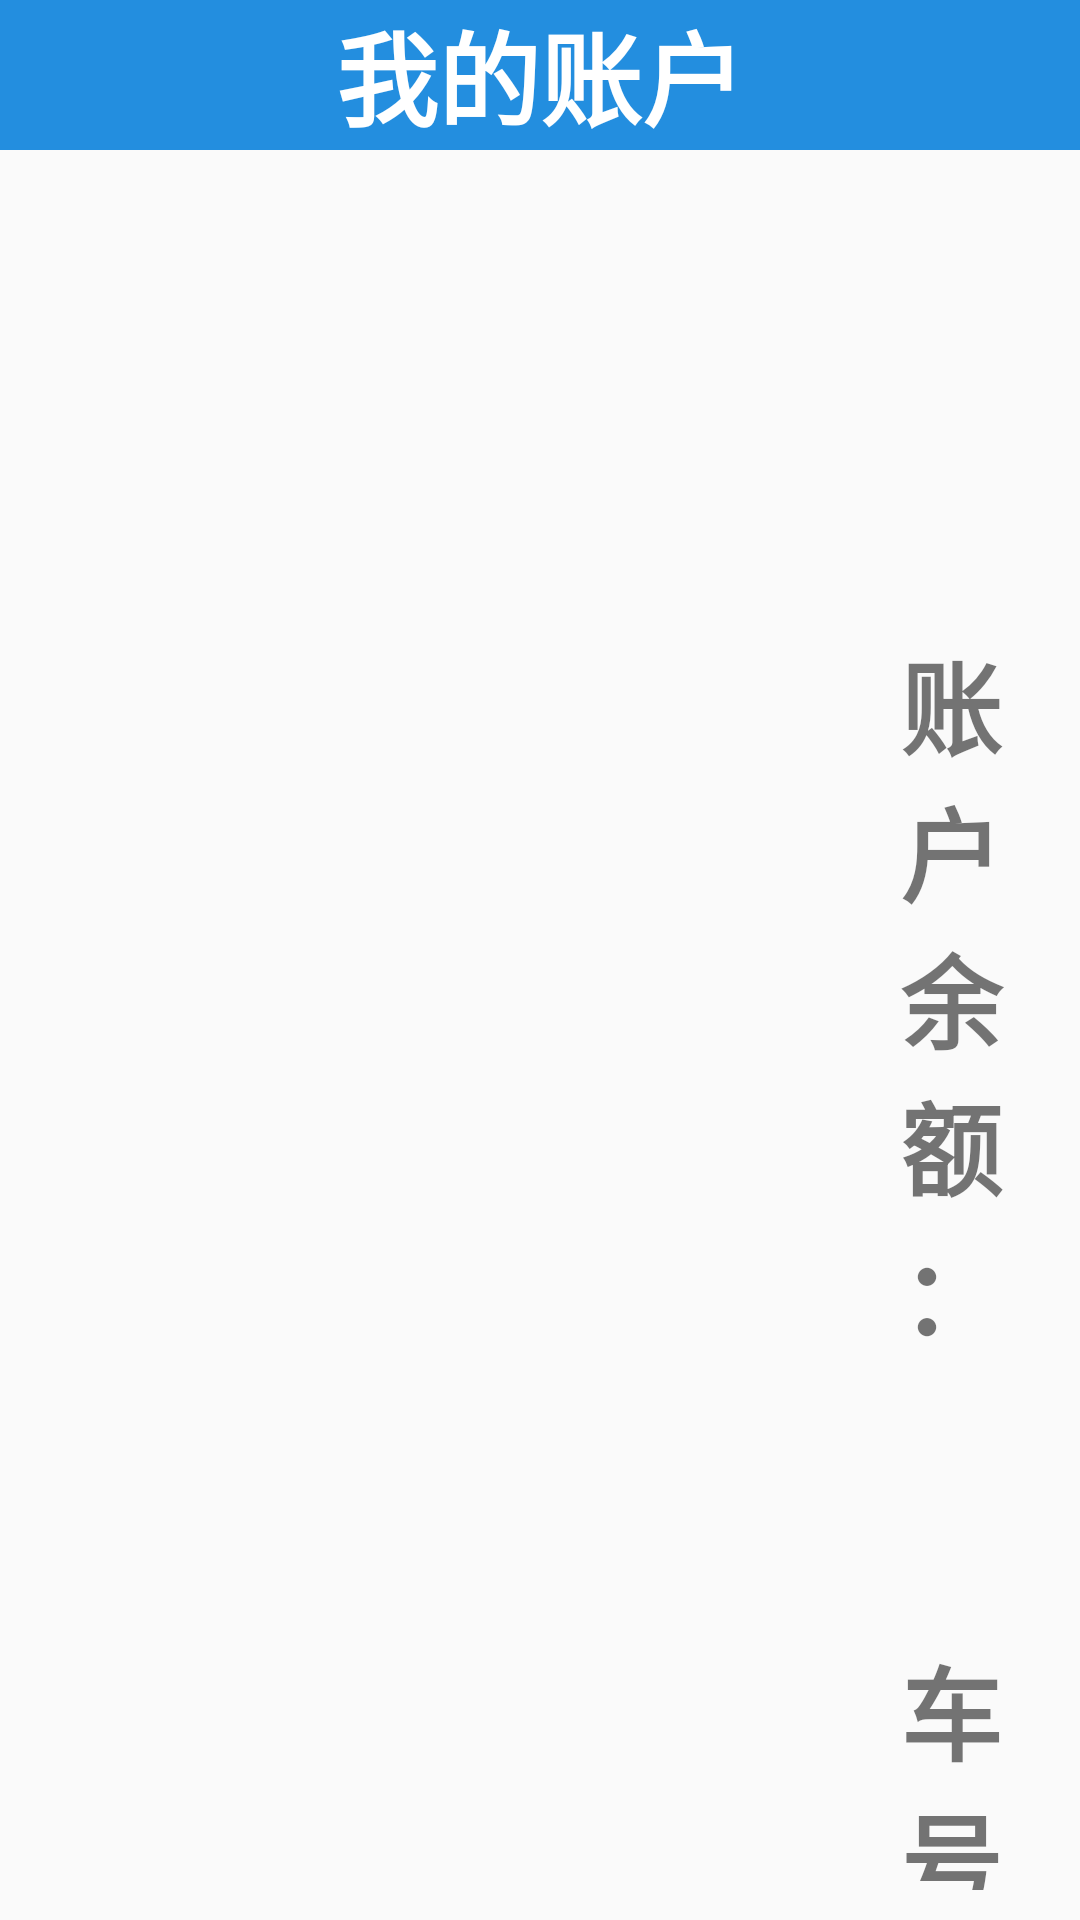

Reconstruct the res/layout file that produces this screen, plus the resources it refers to.
<!-- AndroidManifest.xml: application theme AppTheme.NoActionBat -->
<!-- res/layout/frist.xml -->
<?xml version="1.0" encoding="utf-8"?>
<LinearLayout xmlns:android="http://schemas.android.com/apk/res/android"
    xmlns:app="http://schemas.android.com/apk/res-auto"
    xmlns:tools="http://schemas.android.com/tools"
    android:layout_width="match_parent"
    android:layout_height="match_parent"
    android:orientation="vertical"
    tools:context=".Frist">
    <include layout="@layout/biaoti"/>

    <LinearLayout
        android:layout_width="wrap_content"
        android:layout_height="wrap_content"
        android:layout_marginLeft="300dp"
        android:layout_marginTop="160dp"
        android:orientation="vertical">

        <LinearLayout
            android:layout_width="match_parent"
            android:layout_height="wrap_content"
            android:layout_marginBottom="10dp"
            android:orientation="horizontal">

            <TextView
                android:layout_width="wrap_content"
                android:layout_height="wrap_content"
                android:text="账户余额："
                android:textSize="34sp"
                android:textStyle="bold" />

            <TextView
                android:id="@+id/textView3"
                android:layout_width="wrap_content"
                android:layout_height="wrap_content"
                android:text="TextView"
                android:textSize="34sp"
                android:textStyle="bold" />
        </LinearLayout>

        <LinearLayout
            android:layout_width="match_parent"
            android:layout_height="wrap_content"
            android:layout_marginBottom="10dp"
            android:orientation="horizontal">

            <TextView
                android:layout_width="wrap_content"
                android:layout_height="wrap_content"
                android:text="车        号："
                android:textSize="34sp"
                android:textStyle="bold" />

            <Spinner
                android:id="@+id/spinner"
                android:layout_width="200dp"
                android:layout_height="wrap_content"
                android:layout_gravity="center"
                android:entries="@array/spinner" />
        </LinearLayout>

        <LinearLayout
            android:layout_width="match_parent"
            android:layout_height="wrap_content"
            android:layout_marginBottom="10dp"
            android:orientation="horizontal">

            <TextView
                android:layout_width="wrap_content"
                android:layout_height="wrap_content"
                android:text="充值金额："
                android:textSize="34sp"
                android:textStyle="bold" />

            <EditText
                android:id="@+id/editText"
                android:layout_width="300dp"
                android:layout_height="wrap_content"
                android:ems="10"
                android:hint="输入金额"
                android:inputType="number"
                android:textSize="30sp" />
        </LinearLayout>

        <LinearLayout
            android:layout_width="match_parent"
            android:layout_height="wrap_content"
            android:orientation="horizontal">

            <Button
                android:id="@+id/button"
                android:layout_width="200dp"
                android:layout_height="wrap_content"
                android:layout_marginLeft="50dp"
                android:onClick="chaxun"
                android:text="查询"
                android:textSize="30sp"
                android:textStyle="bold" />

            <Button
                android:id="@+id/button2"
                android:layout_width="200dp"
                android:layout_height="wrap_content"
                android:layout_marginLeft="20dp"
                android:onClick="chongzhi"
                android:text="充值"
                android:textSize="30sp"
                android:textStyle="bold" />
        </LinearLayout>
    </LinearLayout>

</LinearLayout>
<!-- res/layout/biaoti.xml (included above) -->
<?xml version="1.0" encoding="utf-8"?>
<LinearLayout xmlns:android="http://schemas.android.com/apk/res/android"
    android:layout_width="match_parent"
    android:layout_height="50dp"
    android:background="#238edf">

    <TextView
        android:id="@+id/biaoti"
        android:layout_width="wrap_content"
        android:layout_height="wrap_content"
        android:layout_weight="1"
        android:gravity="center"
        android:text="我的账户"
        android:textColor="#FFFF"
        android:textSize="34sp"
        android:textStyle="bold" />
</LinearLayout>
<!-- resources referenced by this layout -->
<resources>
  <string-array name="spinner">
          <item>1</item>
          <item>2</item>
          <item>3</item>
      </string-array>
  <style name="AppTheme.NoActionBat">
          <item name="windowActionBar">false</item>
          <item name="windowNoTitle">true</item>
      </style>
</resources>
